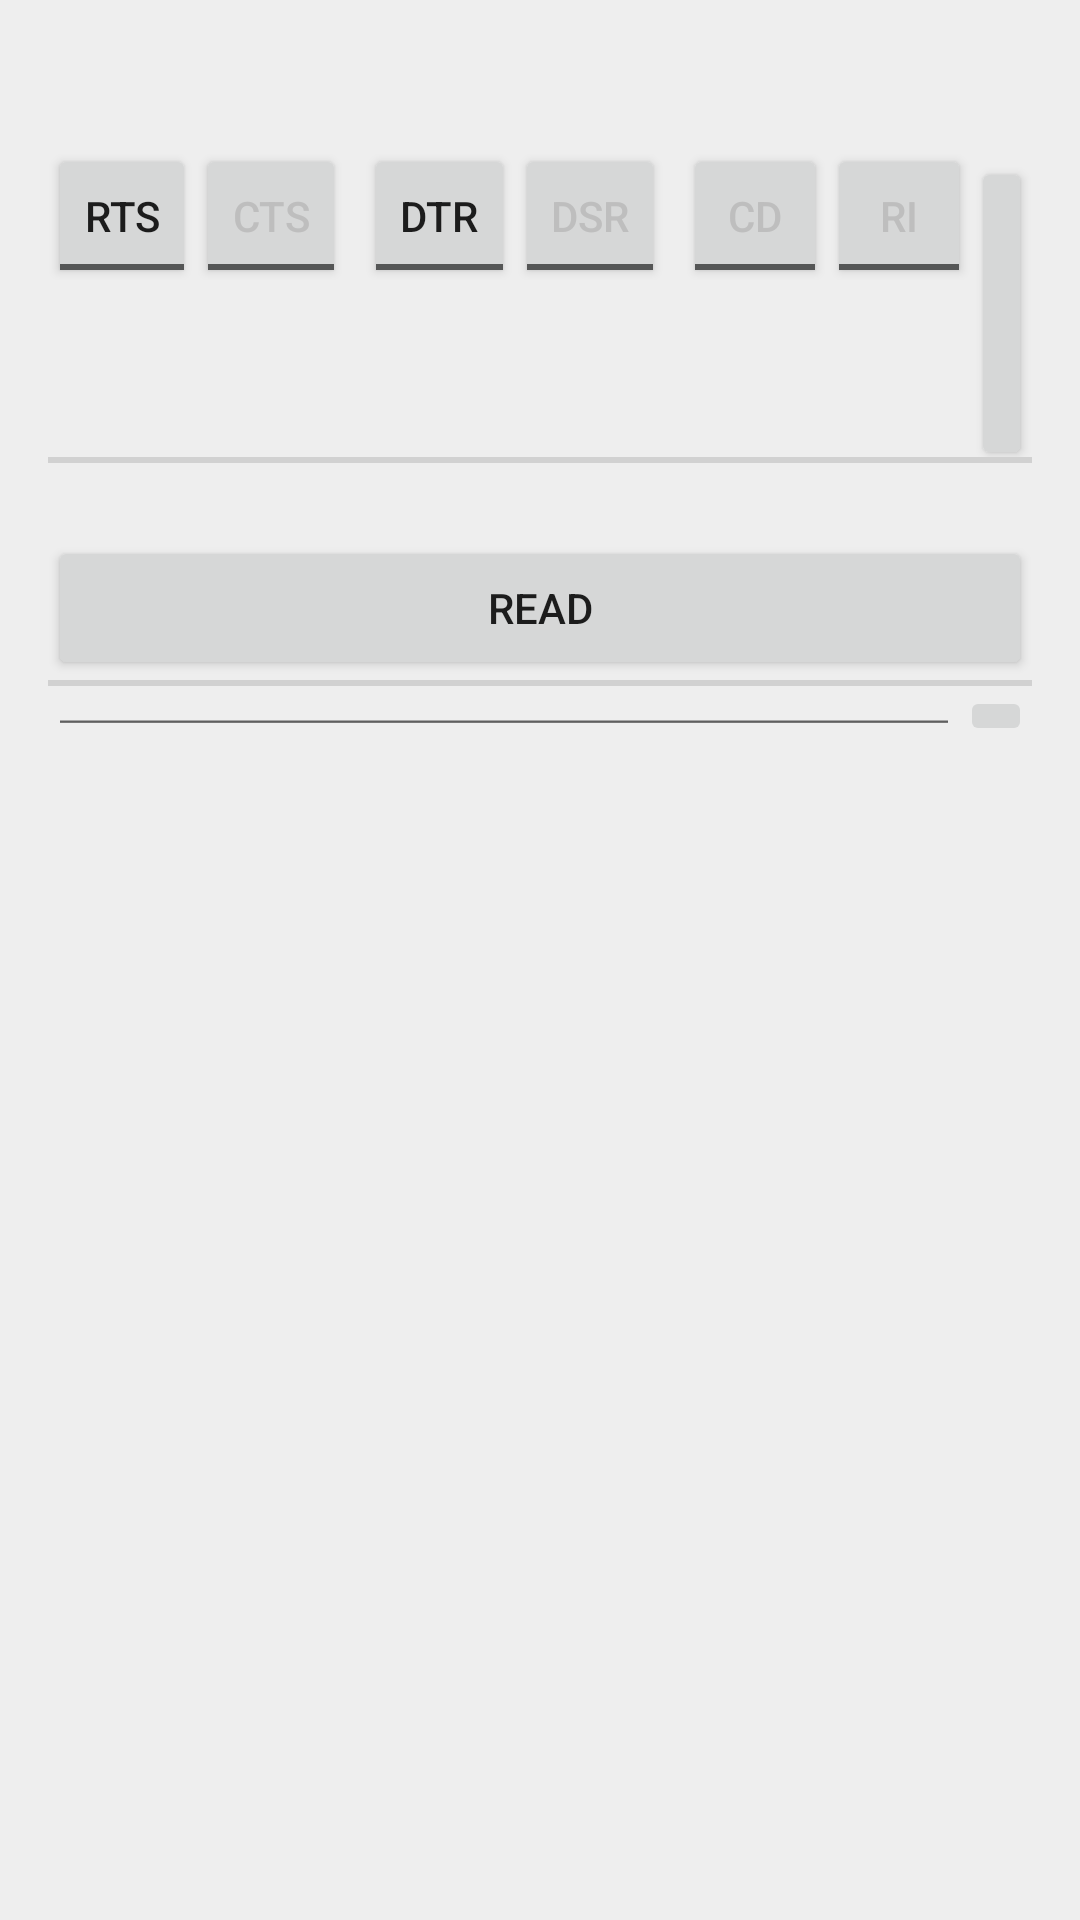

This screen was rendered from an Android layout file. Write that file and the resources it references.
<!-- AndroidManifest.xml: application theme Base.Theme.PlateDetect2 -->
<!-- res/layout/ir_bottom_sheet_setup.xml -->
<androidx.core.widget.NestedScrollView xmlns:android="http://schemas.android.com/apk/res/android"
    xmlns:app="http://schemas.android.com/apk/res-auto"
    android:id="@+id/bottom_sheet_layout"
    android:layout_width="match_parent"
    android:layout_gravity="center_horizontal"
    android:background="@color/bottom_sheet_background"
    android:gravity="center_horizontal"
    android:orientation="vertical"
    android:padding="@dimen/bottom_sheet_padding"
    android:layout_height="wrap_content"
    app:behavior_hideable="false"
    app:behavior_peekHeight="@dimen/bottom_sheet_peek_height"
    app:layout_behavior="com.google.android.material.bottomsheet.BottomSheetBehavior">

    <LinearLayout
        android:orientation="vertical"
        android:layout_width="match_parent"
        android:layout_height="match_parent">
        <ImageView
            android:layout_width="wrap_content"
            android:layout_height="wrap_content"
            android:layout_gravity="center"
            android:padding="16dp"
            android:src="@drawable/icn_chevron_up"
            android:contentDescription="@string/alt_bottom_sheet_chevron" />

        <LinearLayout
            android:layout_width="wrap_content"
            android:layout_height="wrap_content"
            android:orientation="horizontal">

            <ToggleButton
                android:id="@+id/controlLineRts"
                android:layout_width="wrap_content"
                android:layout_height="wrap_content"
                android:minWidth="48sp"
                android:textOff="RTS"
                android:textOn="RTS" />

            <ToggleButton
                android:id="@+id/controlLineCts"
                android:layout_width="wrap_content"
                android:layout_height="wrap_content"
                android:minWidth="48sp"
                android:clickable="false"
                android:textColor="@android:color/secondary_text_dark"
                android:textOff="CTS"
                android:textOn="CTS" />

            <View
                android:layout_height="match_parent"
                android:layout_width="6dp" />

            <ToggleButton
                android:id="@+id/controlLineDtr"
                android:layout_width="wrap_content"
                android:layout_height="wrap_content"
                android:minWidth="48sp"
                android:textOff="DTR"
                android:textOn="DTR" />

            <ToggleButton
                android:id="@+id/controlLineDsr"
                android:layout_width="wrap_content"
                android:layout_height="wrap_content"
                android:clickable="false"
                android:minWidth="48sp"
                android:textColor="@android:color/secondary_text_dark"
                android:textOff="DSR"
                android:textOn="DSR" />

            <View
                android:layout_height="match_parent"
                android:layout_width="6dp" />

            <ToggleButton
                android:id="@+id/controlLineCd"
                android:layout_width="wrap_content"
                android:layout_height="wrap_content"
                android:clickable="false"
                android:minWidth="48sp"
                android:textColor="@android:color/secondary_text_dark"
                android:textOff="CD"
                android:textOn="CD" />

            <ToggleButton
                android:id="@+id/controlLineRi"
                android:layout_width="wrap_content"
                android:layout_height="wrap_content"
                android:minWidth="48sp"
                android:clickable="false"
                android:textColor="@android:color/secondary_text_dark"
                android:textOff="RI"
                android:textOn="RI" />
            <androidx.appcompat.widget.AppCompatButton
                android:id="@+id/clear"
                android:layout_width="wrap_content"
                android:layout_height="wrap_content"
                android:minWidth="48sp"
                android:clickable="true"
                android:text="Clear" />

        </LinearLayout>

        <View
            android:layout_width="match_parent"
            android:background="?android:attr/listDivider"
            android:layout_height="2dp" />

        <TextView
            android:id="@+id/receive_text"
            android:layout_width="match_parent"
            android:layout_height="wrap_content"
            android:freezesText="true"
            android:gravity="bottom"
            android:scrollbars="vertical"
            android:textAppearance="@style/TextAppearance.AppCompat.Medium"
            android:typeface="monospace" />

        <Button
            android:id="@+id/receive_btn"
            android:layout_width="match_parent"
            android:layout_height="wrap_content"
            android:text="Read" />

        <View
            android:layout_width="match_parent"
            android:background="?android:attr/listDivider"
            android:layout_height="2dp" />

        <LinearLayout
            android:layout_width="match_parent"
            android:layout_height="wrap_content"
            android:orientation="horizontal">

            <EditText
                android:id="@+id/send_text"
                android:layout_width="0dp"
                android:layout_height="match_parent"
                android:layout_weight="1"
                android:inputType="text|textNoSuggestions"
                android:singleLine="true" />

            <ImageButton
                android:id="@+id/send_btn"
                android:layout_width="wrap_content"
                android:layout_height="wrap_content"
                app:srcCompat="@drawable/ic_send_white_24dp" />
        </LinearLayout>


        
    </LinearLayout>
</androidx.core.widget.NestedScrollView>
<!-- resources referenced by this layout -->
<resources>
  <color name="bottom_sheet_background">#EEEEEE</color>
  <dimen name="bottom_sheet_padding">16dp</dimen>
  <dimen name="bottom_sheet_peek_height">50dp</dimen>
  <string name="alt_bottom_sheet_chevron" translatable="false">Bottom sheet expandable indicator</string>
  <style name="Base.Theme.PlateDetect2" parent="Theme.AppCompat.Light.NoActionBar">
          
          
      </style>
</resources>
